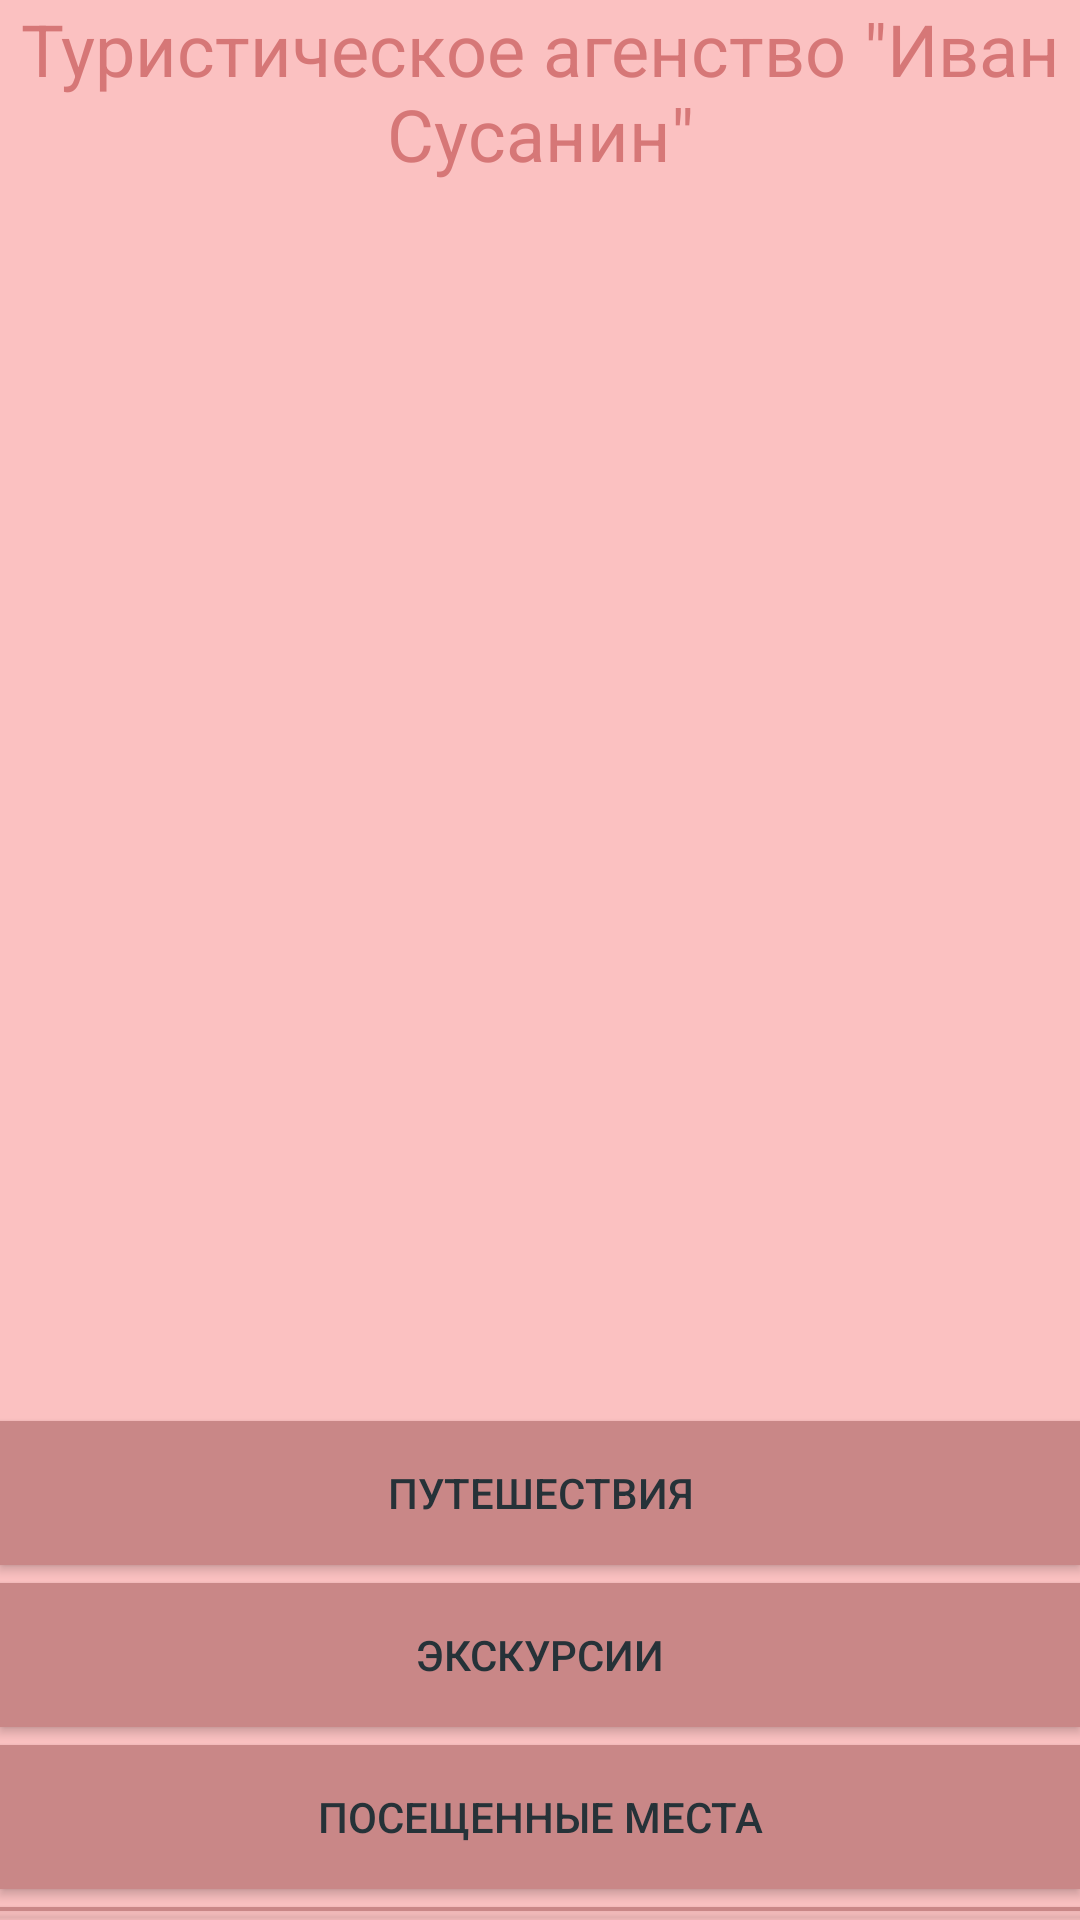

Layout XML and referenced resources for this Android screen:
<!-- AndroidManifest.xml: application theme Theme.KursWorkApplication -->
<!-- res/layout/activity_main.xml -->
<?xml version="1.0" encoding="utf-8"?>
<LinearLayout xmlns:android="http://schemas.android.com/apk/res/android"
    xmlns:app="http://schemas.android.com/apk/res-auto"
    xmlns:tools="http://schemas.android.com/tools"
    android:id="@+id/mainLinerLayout"
    android:layout_width="match_parent"
    android:layout_height="match_parent"
    android:background="@color/teal_200"
    android:orientation="vertical"
    tools:context=".MainActivity">

    <Space
        android:layout_width="match_parent"
        android:layout_height="wrap_content" />

    <TextView
        android:id="@+id/textView2"
        android:layout_width="match_parent"
        android:layout_height="wrap_content"
        android:text="Туристическое агенство &quot;Иван Сусанин&quot;"
        android:textAlignment="center"
        android:textAllCaps="false"
        android:textColor="#D67777"
        android:textSize="24sp" />

    <ImageView
        android:id="@+id/imageView"
        android:layout_width="match_parent"
        android:layout_height="410dp"
        android:minHeight="410dp"
        app:srcCompat="@drawable/pig" />

    <Button
        android:id="@+id/mainButtonTrips"
        android:layout_width="match_parent"
        android:layout_height="wrap_content"
        android:layout_marginTop="3dp"
        android:layout_marginBottom="3dp"
        android:background="@color/purple_500"
        android:minHeight="48dp"
        android:text="Путешествия"
        android:textColor="#263238" />

    <Button
        android:id="@+id/mainButtonExcursions"
        android:layout_width="match_parent"
        android:layout_height="wrap_content"
        android:layout_marginTop="3dp"
        android:layout_marginBottom="3dp"
        android:background="@color/purple_500"
        android:minHeight="48dp"
        android:text="Экскурсии"
        android:textColor="#263238" />

    <Button
        android:id="@+id/mainButtonPlaces"
        android:layout_width="match_parent"
        android:layout_height="wrap_content"
        android:layout_marginTop="3dp"
        android:layout_marginBottom="3dp"
        android:background="@color/purple_500"
        android:minHeight="48dp"
        android:text="Посещенные места"
        android:textColor="#263238" />

    <Button
        android:id="@+id/mainButtonReports"
        android:layout_width="match_parent"
        android:layout_height="wrap_content"
        android:layout_marginTop="3dp"
        android:layout_marginBottom="3dp"
        android:background="@color/purple_500"
        android:minHeight="48dp"
        android:text="Отчеты"
        android:textColor="#263238" />

</LinearLayout>
<!-- resources referenced by this layout -->
<resources>
  <color name="purple_500">#C98787</color>
  <color name="teal_200">#FBC1C1</color>
  <style name="Theme.KursWorkApplication" parent="Theme.MaterialComponents.DayNight.DarkActionBar">
          
          <item name="colorPrimary">@color/purple_500</item>
          <item name="colorPrimaryVariant">@color/purple_700</item>
          <item name="colorOnPrimary">@color/white</item>
          
          <item name="colorSecondary">@color/teal_200</item>
          <item name="colorSecondaryVariant">@color/teal_700</item>
          <item name="colorOnSecondary">@color/black</item>
          
          <item name="android:statusBarColor" tools:targetApi="l">?attr/colorPrimaryVariant</item>
          
      </style>
  <color name="purple_700">#BC5454</color>
  <color name="white">#FFFFFFFF</color>
  <color name="teal_700">#FBE0E0</color>
  <color name="black">#FF000000</color>
</resources>
